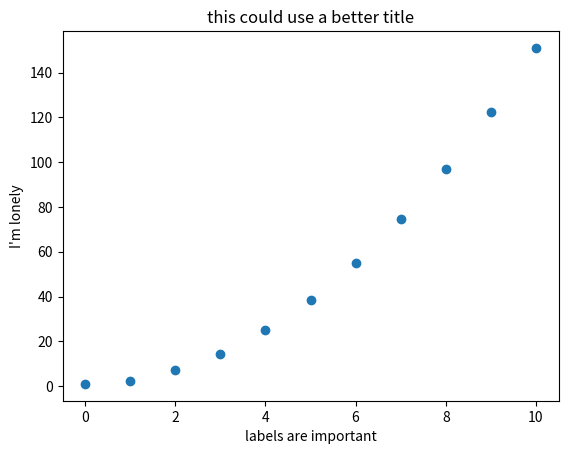

Recreate this plot in Python.
# this cell only needs to be run once, but re-exectuing it doesn't hurt anything either
# imports software packages (not too exciting)
import pandas as pd
import numpy as np
%matplotlib inline
import matplotlib as mpl
import matplotlib.pyplot as plt

# this sets the coefficients
xi = 1
vi = 0
a = 3
print("initial position =", xi, "[some units]")
print("initial velocity =", vi, "[some units]")
print("acceleration =", a, "[some units]")

# makes an empty position/time data set
time_list = []  
position_list = []
t = 0               # sets a starting value for time

while (t < 11):                  # runs the 4 lines below until time is not < 11
    time_list.append(t)          # saves the time value
    xf = xi + vi*t + .5*a*t**2   # calculates xf
    position_list.append(xf)     # saves xf as the position value
    t = t + 1                    

#   this creates a scatterplot: plt.scatter(x-variable, y-variable)
plt.scatter(time_list, position_list)
plt.title("this could use a better title")
plt.xlabel("labels are important")
plt.ylabel("I'm lonely");

# Uncomment the next line to make your graphs look like they're from xkcd.com
#plt.xkcd();

# to make normal-looking plots again uncomment the next line and execute this cell
#mpl.rcdefaults()